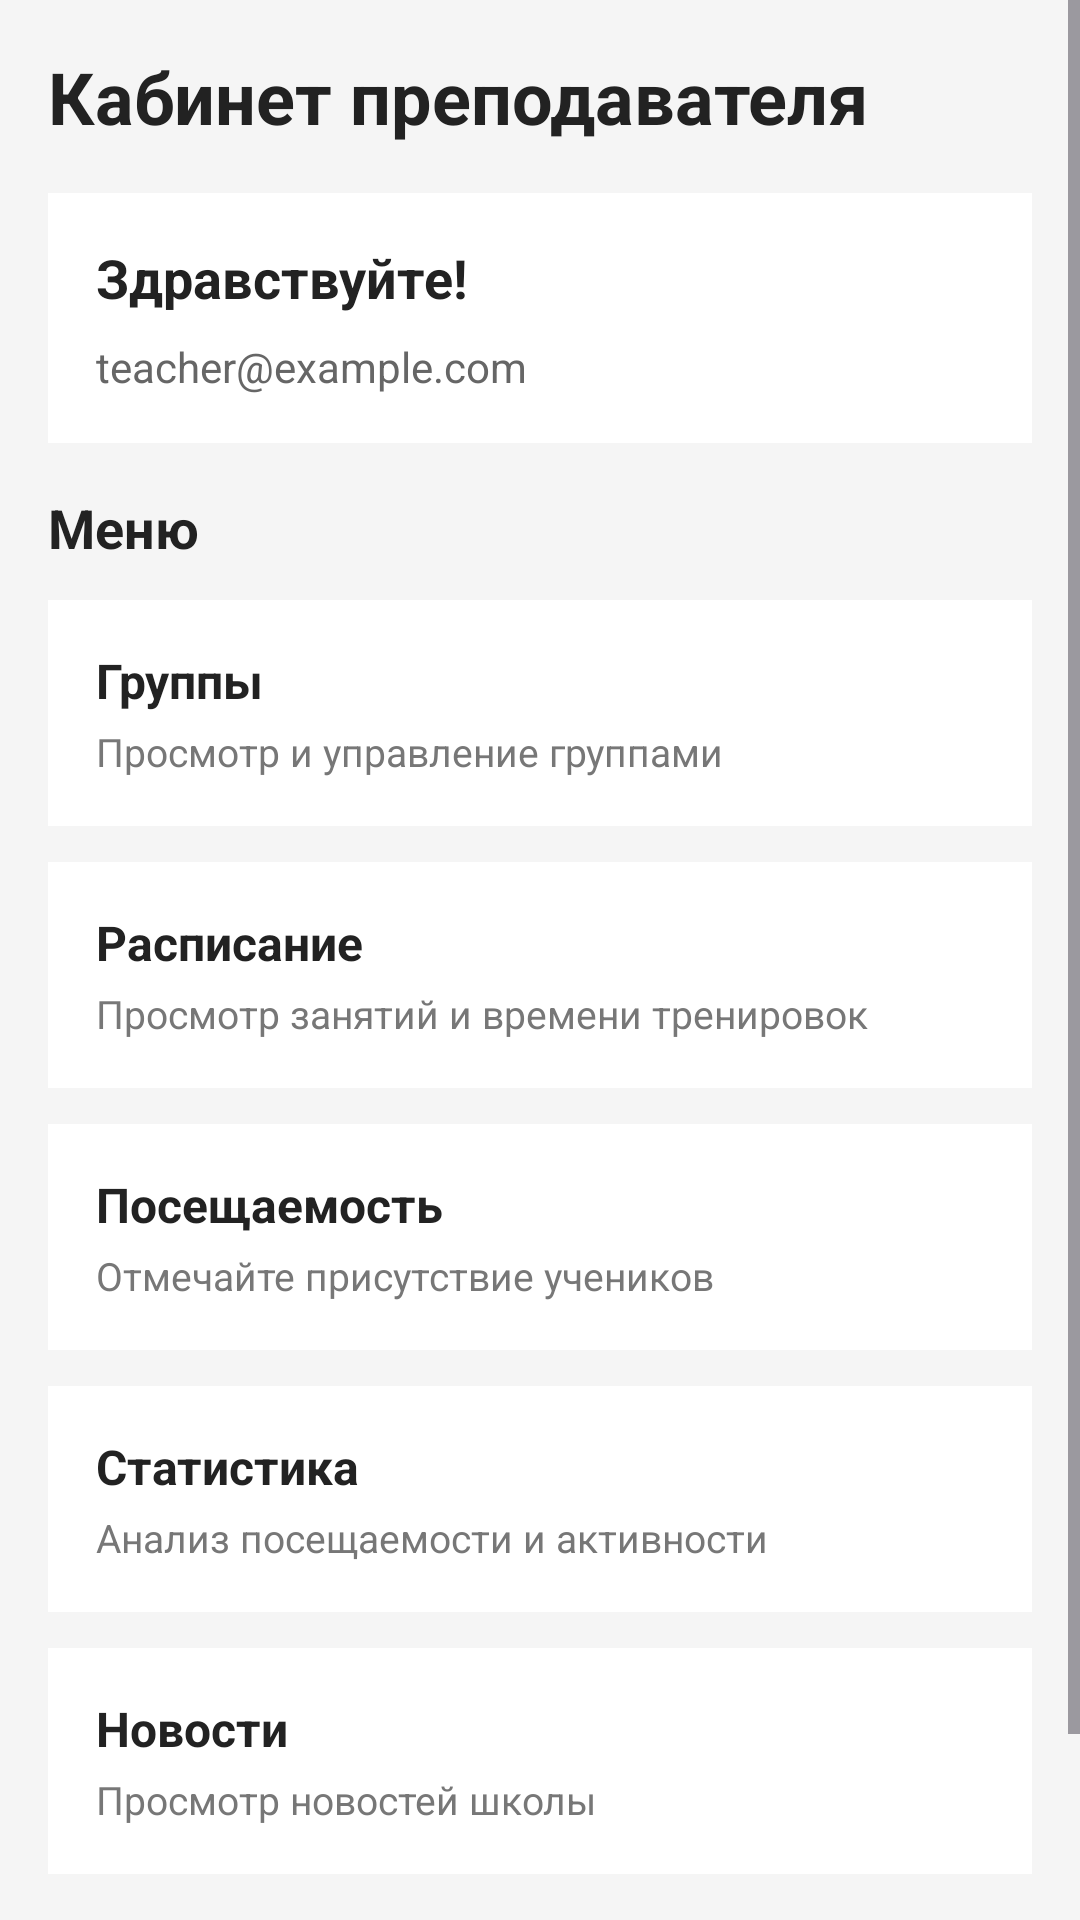

The Android layout XML behind this screen, and the referenced resources:
<!-- AndroidManifest.xml: application theme Theme.DomTantsaBosikom -->
<!-- res/layout/activity_teacher.xml -->
<?xml version="1.0" encoding="utf-8"?>
<ScrollView xmlns:android="http://schemas.android.com/apk/res/android"
    android:layout_width="match_parent"
    android:layout_height="match_parent"
    android:fillViewport="true"
    android:background="#F5F5F5">

    <LinearLayout
        android:layout_width="match_parent"
        android:layout_height="wrap_content"
        android:orientation="vertical"
        android:padding="16dp">

        <TextView
            android:id="@+id/textScreenTitle"
            android:layout_width="wrap_content"
            android:layout_height="wrap_content"
            android:text="Кабинет преподавателя"
            android:textSize="24sp"
            android:textStyle="bold"
            android:textColor="#222222"
            android:layout_marginBottom="16dp" />

        <LinearLayout
            android:layout_width="match_parent"
            android:layout_height="wrap_content"
            android:orientation="vertical"
            android:background="#FFFFFF"
            android:padding="16dp"
            android:layout_marginBottom="16dp">

            <TextView
                android:id="@+id/textWelcome"
                android:layout_width="wrap_content"
                android:layout_height="wrap_content"
                android:text="Здравствуйте!"
                android:textSize="18sp"
                android:textStyle="bold"
                android:textColor="#222222" />

            <TextView
                android:id="@+id/textEmail"
                android:layout_width="wrap_content"
                android:layout_height="wrap_content"
                android:text="teacher@example.com"
                android:textSize="14sp"
                android:textColor="#666666"
                android:layout_marginTop="8dp" />
        </LinearLayout>

        <TextView
            android:layout_width="wrap_content"
            android:layout_height="wrap_content"
            android:text="Меню"
            android:textSize="18sp"
            android:textStyle="bold"
            android:textColor="#222222"
            android:layout_marginBottom="12dp" />

        <LinearLayout
            android:id="@+id/menuGroups"
            android:layout_width="match_parent"
            android:layout_height="wrap_content"
            android:orientation="vertical"
            android:background="#FFFFFF"
            android:padding="16dp"
            android:layout_marginBottom="12dp"
            android:clickable="true"
            android:focusable="true">

            <TextView
                android:layout_width="wrap_content"
                android:layout_height="wrap_content"
                android:text="Группы"
                android:textSize="16sp"
                android:textStyle="bold"
                android:textColor="#222222" />

            <TextView
                android:layout_width="wrap_content"
                android:layout_height="wrap_content"
                android:text="Просмотр и управление группами"
                android:textSize="13sp"
                android:textColor="#777777"
                android:layout_marginTop="4dp" />
        </LinearLayout>

        <LinearLayout
            android:id="@+id/menuSchedule"
            android:layout_width="match_parent"
            android:layout_height="wrap_content"
            android:orientation="vertical"
            android:background="#FFFFFF"
            android:padding="16dp"
            android:layout_marginBottom="12dp"
            android:clickable="true"
            android:focusable="true">

            <TextView
                android:layout_width="wrap_content"
                android:layout_height="wrap_content"
                android:text="Расписание"
                android:textSize="16sp"
                android:textStyle="bold"
                android:textColor="#222222" />

            <TextView
                android:layout_width="wrap_content"
                android:layout_height="wrap_content"
                android:text="Просмотр занятий и времени тренировок"
                android:textSize="13sp"
                android:textColor="#777777"
                android:layout_marginTop="4dp" />
        </LinearLayout>

        <LinearLayout
            android:id="@+id/menuAttendance"
            android:layout_width="match_parent"
            android:layout_height="wrap_content"
            android:orientation="vertical"
            android:background="#FFFFFF"
            android:padding="16dp"
            android:layout_marginBottom="12dp"
            android:clickable="true"
            android:focusable="true">

            <TextView
                android:layout_width="wrap_content"
                android:layout_height="wrap_content"
                android:text="Посещаемость"
                android:textSize="16sp"
                android:textStyle="bold"
                android:textColor="#222222" />

            <TextView
                android:layout_width="wrap_content"
                android:layout_height="wrap_content"
                android:text="Отмечайте присутствие учеников"
                android:textSize="13sp"
                android:textColor="#777777"
                android:layout_marginTop="4dp" />
        </LinearLayout>

        <LinearLayout
            android:id="@+id/menuStatistics"
            android:layout_width="match_parent"
            android:layout_height="wrap_content"
            android:orientation="vertical"
            android:background="#FFFFFF"
            android:padding="16dp"
            android:layout_marginBottom="12dp"
            android:clickable="true"
            android:focusable="true">

            <TextView
                android:layout_width="wrap_content"
                android:layout_height="wrap_content"
                android:text="Статистика"
                android:textSize="16sp"
                android:textStyle="bold"
                android:textColor="#222222" />

            <TextView
                android:layout_width="wrap_content"
                android:layout_height="wrap_content"
                android:text="Анализ посещаемости и активности"
                android:textSize="13sp"
                android:textColor="#777777"
                android:layout_marginTop="4dp" />
        </LinearLayout>

        <LinearLayout
            android:id="@+id/menuNews"
            android:layout_width="match_parent"
            android:layout_height="wrap_content"
            android:orientation="vertical"
            android:background="#FFFFFF"
            android:padding="16dp"
            android:layout_marginBottom="20dp"
            android:clickable="true"
            android:focusable="true">

            <TextView
                android:layout_width="wrap_content"
                android:layout_height="wrap_content"
                android:text="Новости"
                android:textSize="16sp"
                android:textStyle="bold"
                android:textColor="#222222" />

            <TextView
                android:layout_width="wrap_content"
                android:layout_height="wrap_content"
                android:text="Просмотр новостей школы"
                android:textSize="13sp"
                android:textColor="#777777"
                android:layout_marginTop="4dp" />
        </LinearLayout>

        <Button
            android:id="@+id/buttonLogout"
            android:layout_width="match_parent"
            android:layout_height="wrap_content"
            android:text="Выйти из аккаунта"
            android:textAllCaps="false"
            android:backgroundTint="#E53935"
            android:textColor="#FFFFFF" />

    </LinearLayout>
</ScrollView>
<!-- resources referenced by this layout -->
<resources>
  <style name="Theme.DomTantsaBosikom" parent="Theme.Material3.DayNight.NoActionBar">
  		<item name="android:statusBarColor" tools:targetApi="l">#1976D2</item>
  	</style>
</resources>
